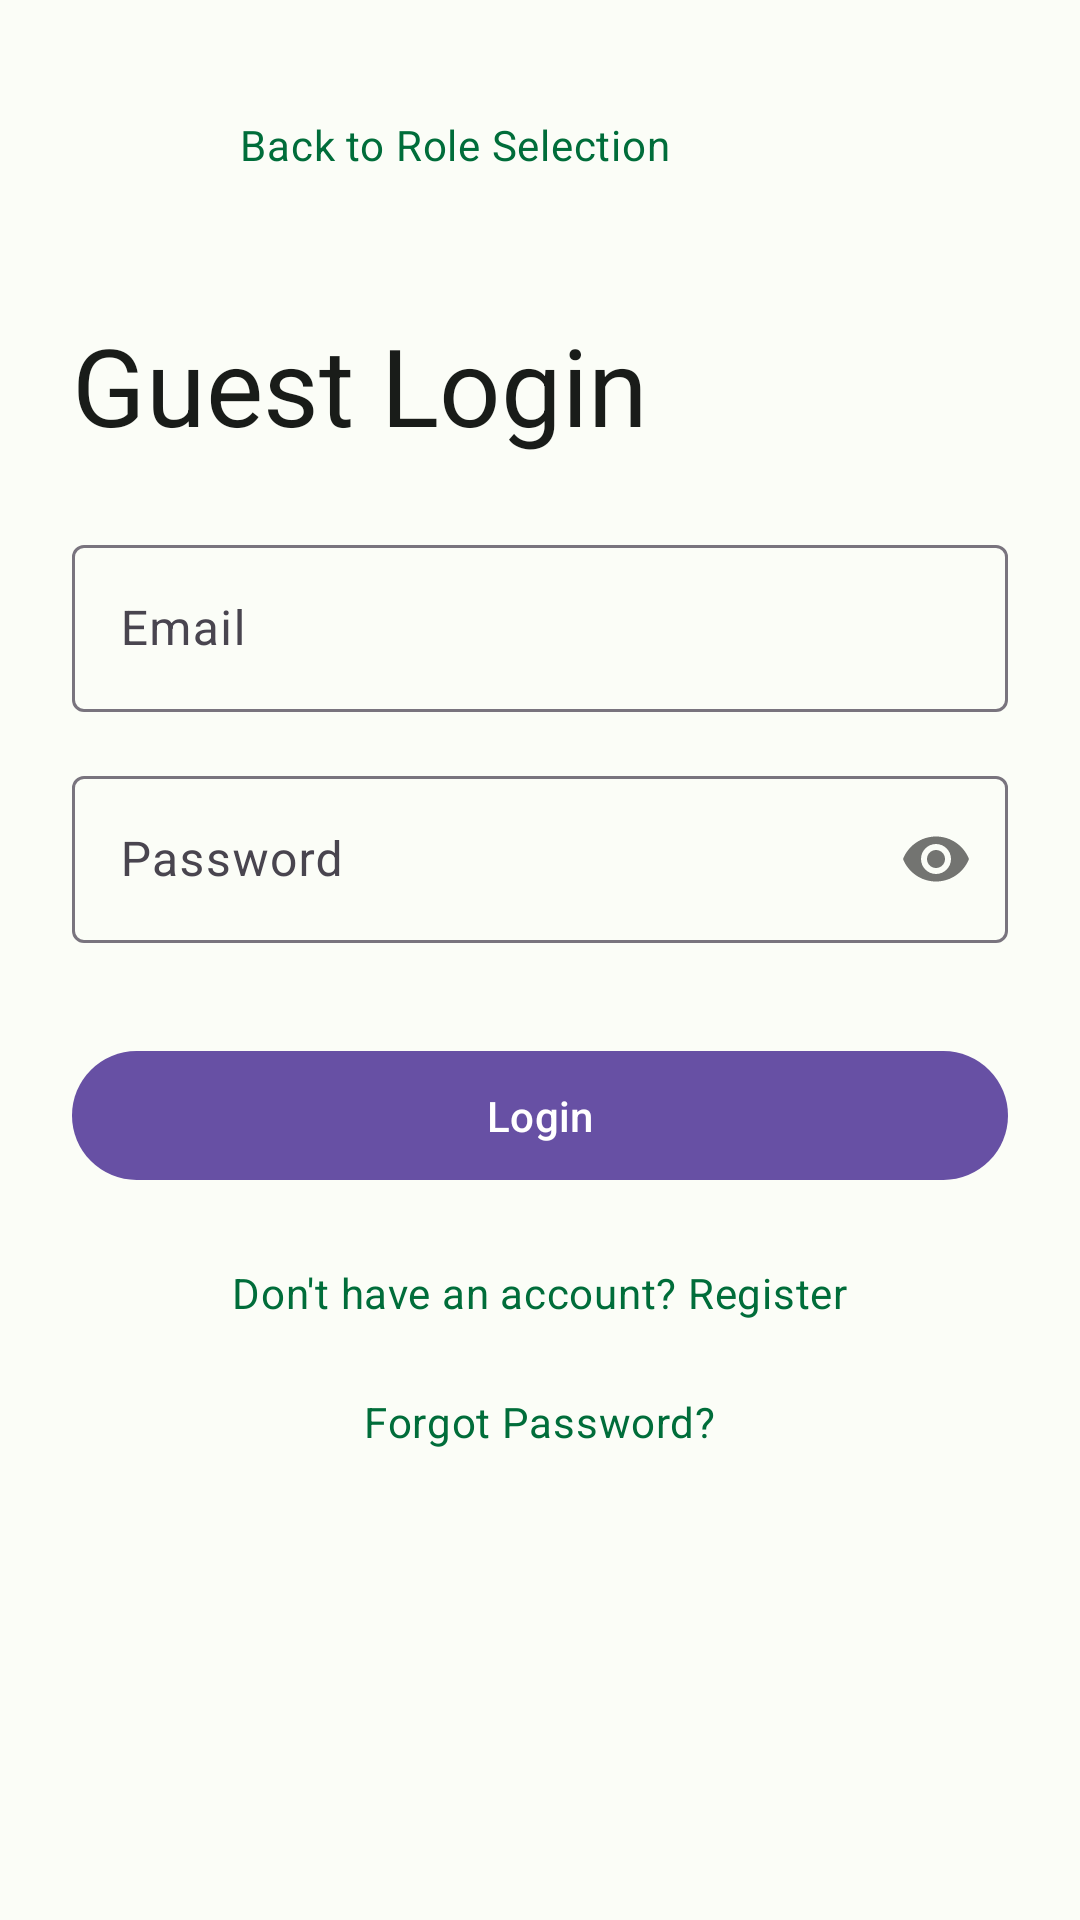

Produce the Android XML layout that renders to this screen, including the resource entries it uses.
<!-- AndroidManifest.xml: application theme Theme.RestaurantApp -->
<!-- res/layout/b_guest_login.xml -->
<?xml version="1.0" encoding="utf-8"?>
<androidx.constraintlayout.widget.ConstraintLayout
    xmlns:android="http://schemas.android.com/apk/res/android"
    xmlns:app="http://schemas.android.com/apk/res-auto"
    xmlns:tools="http://schemas.android.com/tools"
    android:layout_width="match_parent"
    android:layout_height="match_parent"
    android:padding="24dp"
    android:background="@color/md_theme_background"
    tools:context=".GuestLoginActivity">

    <ImageButton
        android:id="@+id/btn_back_to_role"
        android:layout_width="48dp"
        android:layout_height="48dp"
        android:src="@drawable/ic_arrow_back"
        android:background="?attr/selectableItemBackgroundBorderless"
        android:contentDescription="Back to Role Selection"
        app:tint="@color/md_theme_primary"
        app:layout_constraintTop_toTopOf="parent"
        app:layout_constraintStart_toStartOf="parent"/>

    <TextView
        android:id="@+id/tv_back_to_role"
        android:layout_width="wrap_content"
        android:layout_height="wrap_content"
        android:text="Back to Role Selection"
        android:textAppearance="@style/TextAppearance.Material3.BodyMedium"
        android:textColor="@color/md_theme_primary"
        android:layout_gravity="center_vertical"
        app:layout_constraintStart_toEndOf="@id/btn_back_to_role"
        app:layout_constraintTop_toTopOf="@id/btn_back_to_role"
        app:layout_constraintBottom_toBottomOf="@id/btn_back_to_role"
        android:layout_marginStart="8dp"/>

    <TextView
        android:id="@+id/tv_login_title"
        android:layout_width="wrap_content"
        android:layout_height="wrap_content"
        android:text="Guest Login"
        android:textAppearance="@style/TextAppearance.Material3.DisplaySmall"
        android:textColor="@color/md_theme_onSurface"
        app:layout_constraintTop_toBottomOf="@id/btn_back_to_role"
        app:layout_constraintStart_toStartOf="parent"
        android:layout_marginTop="32dp"/>

    <com.google.android.material.textfield.TextInputLayout
        android:id="@+id/til_email"
        android:layout_width="0dp"
        android:layout_height="wrap_content"
        android:hint="Email"
        style="@style/Widget.Material3.TextInputLayout.OutlinedBox"
        app:layout_constraintTop_toBottomOf="@id/tv_login_title"
        app:layout_constraintStart_toStartOf="parent"
        app:layout_constraintEnd_toEndOf="parent"
        android:layout_marginTop="24dp">
        <com.google.android.material.textfield.TextInputEditText
            android:id="@+id/et_email"
            android:layout_width="match_parent"
            android:layout_height="wrap_content"
            android:inputType="textEmailAddress"/>
    </com.google.android.material.textfield.TextInputLayout>

    <com.google.android.material.textfield.TextInputLayout
        android:id="@+id/til_password"
        android:layout_width="0dp"
        android:layout_height="wrap_content"
        android:hint="Password"
        style="@style/Widget.Material3.TextInputLayout.OutlinedBox"
        app:passwordToggleEnabled="true"
        app:layout_constraintTop_toBottomOf="@id/til_email"
        app:layout_constraintStart_toStartOf="parent"
        app:layout_constraintEnd_toEndOf="parent"
        android:layout_marginTop="16dp">
        <com.google.android.material.textfield.TextInputEditText
            android:id="@+id/et_password"
            android:layout_width="match_parent"
            android:layout_height="wrap_content"
            android:inputType="textPassword"/>
    </com.google.android.material.textfield.TextInputLayout>

    <com.google.android.material.button.MaterialButton
        android:id="@+id/btn_login"
        android:layout_width="0dp"
        android:layout_height="wrap_content"
        android:text="Login"
        android:paddingTop="12dp"
        android:paddingBottom="12dp"
        app:layout_constraintTop_toBottomOf="@id/til_password"
        app:layout_constraintStart_toStartOf="parent"
        app:layout_constraintEnd_toEndOf="parent"
        android:layout_marginTop="32dp"/>

    <TextView
        android:id="@+id/tv_register_link"
        android:layout_width="wrap_content"
        android:layout_height="wrap_content"
        android:text="Don't have an account? Register"
        android:textAppearance="@style/TextAppearance.Material3.BodyMedium"
        android:textColor="@color/md_theme_primary"
        android:clickable="true"
        android:focusable="true"
        android:padding="8dp"
        app:layout_constraintTop_toBottomOf="@id/btn_login"
        app:layout_constraintStart_toStartOf="parent"
        app:layout_constraintEnd_toEndOf="parent"
        android:layout_marginTop="16dp"/>

    <TextView
        android:id="@+id/tv_forgot_password_link"
        android:layout_width="wrap_content"
        android:layout_height="wrap_content"
        android:text="Forgot Password?"
        android:textAppearance="@style/TextAppearance.Material3.BodyMedium"
        android:textColor="@color/md_theme_primary"
        android:clickable="true"
        android:focusable="true"
        android:padding="8dp"
        app:layout_constraintTop_toBottomOf="@id/tv_register_link"
        app:layout_constraintStart_toStartOf="parent"
        app:layout_constraintEnd_toEndOf="parent"
        android:layout_marginTop="8dp"/>
</androidx.constraintlayout.widget.ConstraintLayout>
<!-- resources referenced by this layout -->
<resources>
  <color name="md_theme_background">#FBFDF7</color>
  <color name="md_theme_onSurface">#191C19</color>
  <color name="md_theme_primary">#006D3A</color>
  <style name="Theme.RestaurantApp" parent="Theme.Material3.DayNight.NoActionBar">
          
          
      </style>
</resources>
